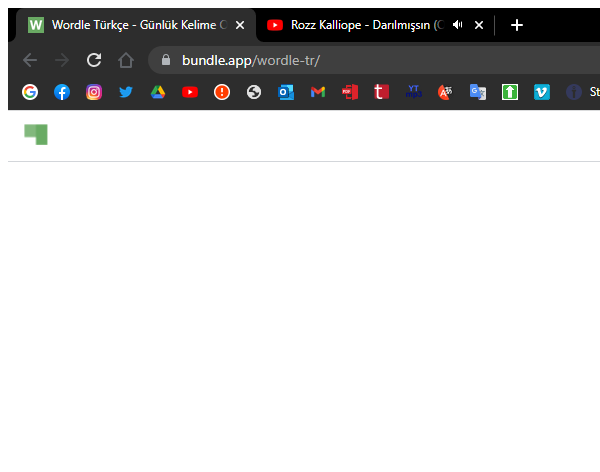
Task: 'https://www.bundle.app/wordle-tr/' Wordle oynayan robot
Workflow: Start_Wordle

Step 1 [try]: Attach Browser : Wordle in window 'Wordle Türkçe - Günlük Kelime Oyunu' (chrome.exe)

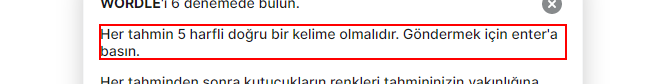
Step 2: find the element in window 'Wordle Türkçe - Günlük Kelime Oyunu' (chrome.exe)

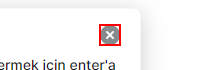
Step 3 [then]: click on the icon in window 'Wordle Türkçe - Günlük Kelime Oyunu' (chrome.exe)

Step 4: find the element 'first-visit-banner' in window 'Wordle Türkçe - Günlük Kelime Oyunu' (chrome.exe) (no picture)

Step 5 [then]: click on the image in window 'Wordle Türkçe - Günlük Kelime Oyunu' (chrome.exe) (no picture)

Step 6: Attach Browser : Wordle in window 'Wordle Türkçe - Günlük Kelime Oyunu' (chrome.exe) (same screen as step 1)

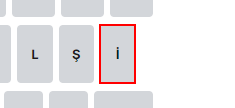
Step 7: click on the button '{0}'

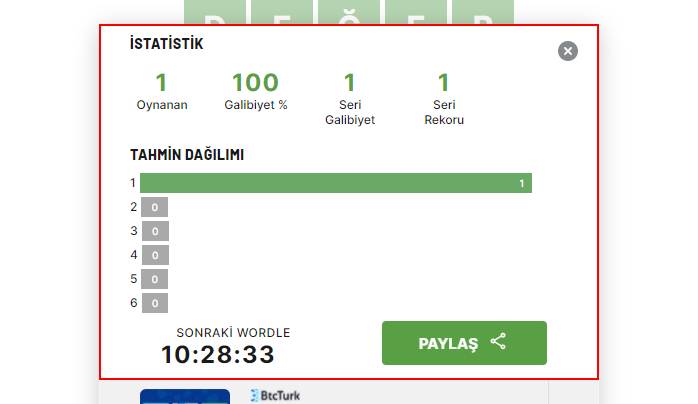
Step 8: find the game-stats

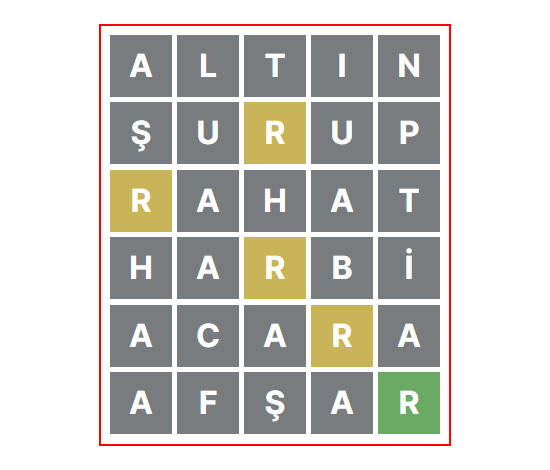
Step 9: find the game-row